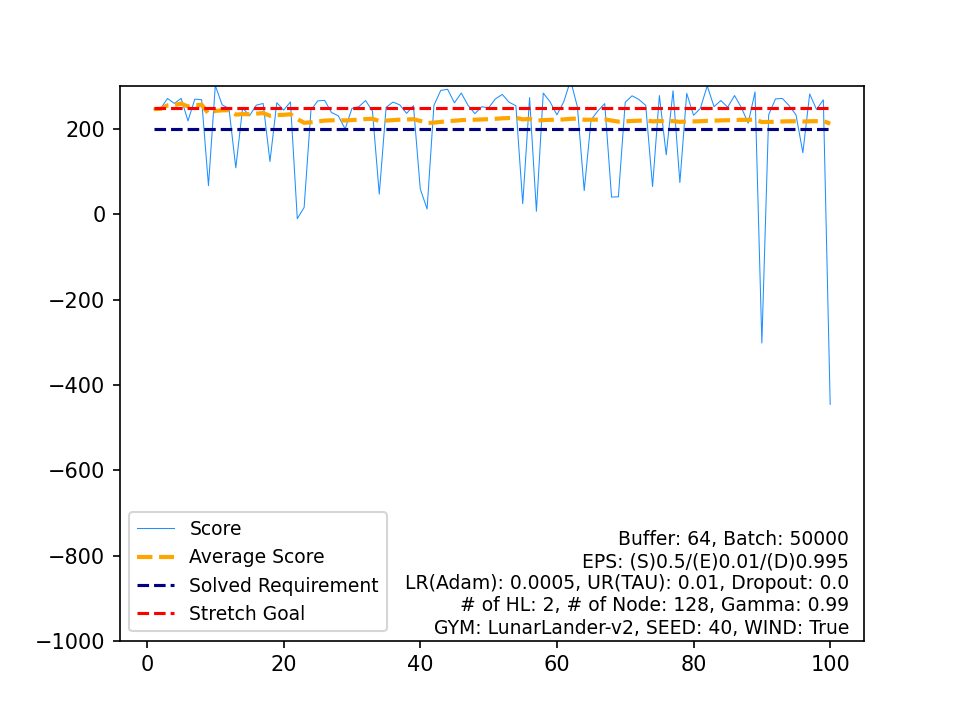

Values plotted in this chart, from the file beside it:
, Score, Average Score, Timestamp, Solved Requirement, Stretch Goal
0, 246.8, 246.8, 278, 200, 250
1, 248, 247.4, 256, 200, 250
2, 271.7, 255.5, 299, 200, 250
3, 260.1, 256.7, 428, 200, 250
4, 272, 259.7, 299, 200, 250
5, 219.1, 253, 264, 200, 250
6, 270.2, 255.4, 327, 200, 250
7, 268.8, 257.1, 278, 200, 250
8, 67.36, 236, 202, 200, 250
9, 302, 242.6, 244, 200, 250
10, 256.8, 243.9, 273, 200, 250
11, 248.2, 244.2, 269, 200, 250
12, 109.1, 233.8, 999, 200, 250
13, 249.9, 235, 265, 200, 250
14, 231.2, 234.7, 291, 200, 250
15, 255.9, 236.1, 314, 200, 250
16, 260, 237.5, 408, 200, 250
17, 123.8, 231.2, 999, 200, 250
18, 261.7, 232.8, 316, 200, 250
19, 244.3, 233.3, 284, 200, 250
20, 263.6, 234.8, 266, 200, 250
21, -10.14, 223.6, 103, 200, 250
22, 16.11, 214.6, 197, 200, 250
23, 244.6, 215.9, 312, 200, 250
24, 266, 217.9, 299, 200, 250
25, 267.3, 219.8, 337, 200, 250
26, 238.9, 220.5, 311, 200, 250
27, 231.1, 220.9, 298, 200, 250
28, 200.2, 220.1, 515, 200, 250
29, 248.4, 221.1, 334, 200, 250
30, 252.4, 222.1, 253, 200, 250
31, 266.7, 223.5, 290, 200, 250
32, 242.1, 224.1, 275, 200, 250
33, 47.41, 218.9, 173, 200, 250
34, 250.9, 219.8, 280, 200, 250
35, 263.3, 221, 291, 200, 250
36, 256.7, 222, 335, 200, 250
37, 236.7, 222.3, 294, 200, 250
38, 254.8, 223.2, 313, 200, 250
39, 59.63, 219.1, 215, 200, 250
40, 12.48, 214, 219, 200, 250
41, 255.7, 215, 257, 200, 250
42, 290.6, 216.8, 250, 200, 250
43, 293.2, 218.5, 275, 200, 250
44, 261.5, 219.5, 332, 200, 250
45, 284.4, 220.9, 266, 200, 250
46, 255.5, 221.6, 496, 200, 250
47, 236.2, 221.9, 262, 200, 250
48, 252.4, 222.6, 242, 200, 250
49, 249.6, 223.1, 338, 200, 250
50, 270.6, 224, 309, 200, 250
51, 281.1, 225.1, 233, 200, 250
52, 262.9, 225.8, 284, 200, 250
53, 254.6, 226.4, 268, 200, 250
54, 24.93, 222.7, 240, 200, 250
55, 273.6, 223.6, 256, 200, 250
56, 7.215, 219.8, 216, 200, 250
57, 284.3, 220.9, 271, 200, 250
58, 263.9, 221.7, 307, 200, 250
59, 233.3, 221.9, 317, 200, 250
... 40 more rows
